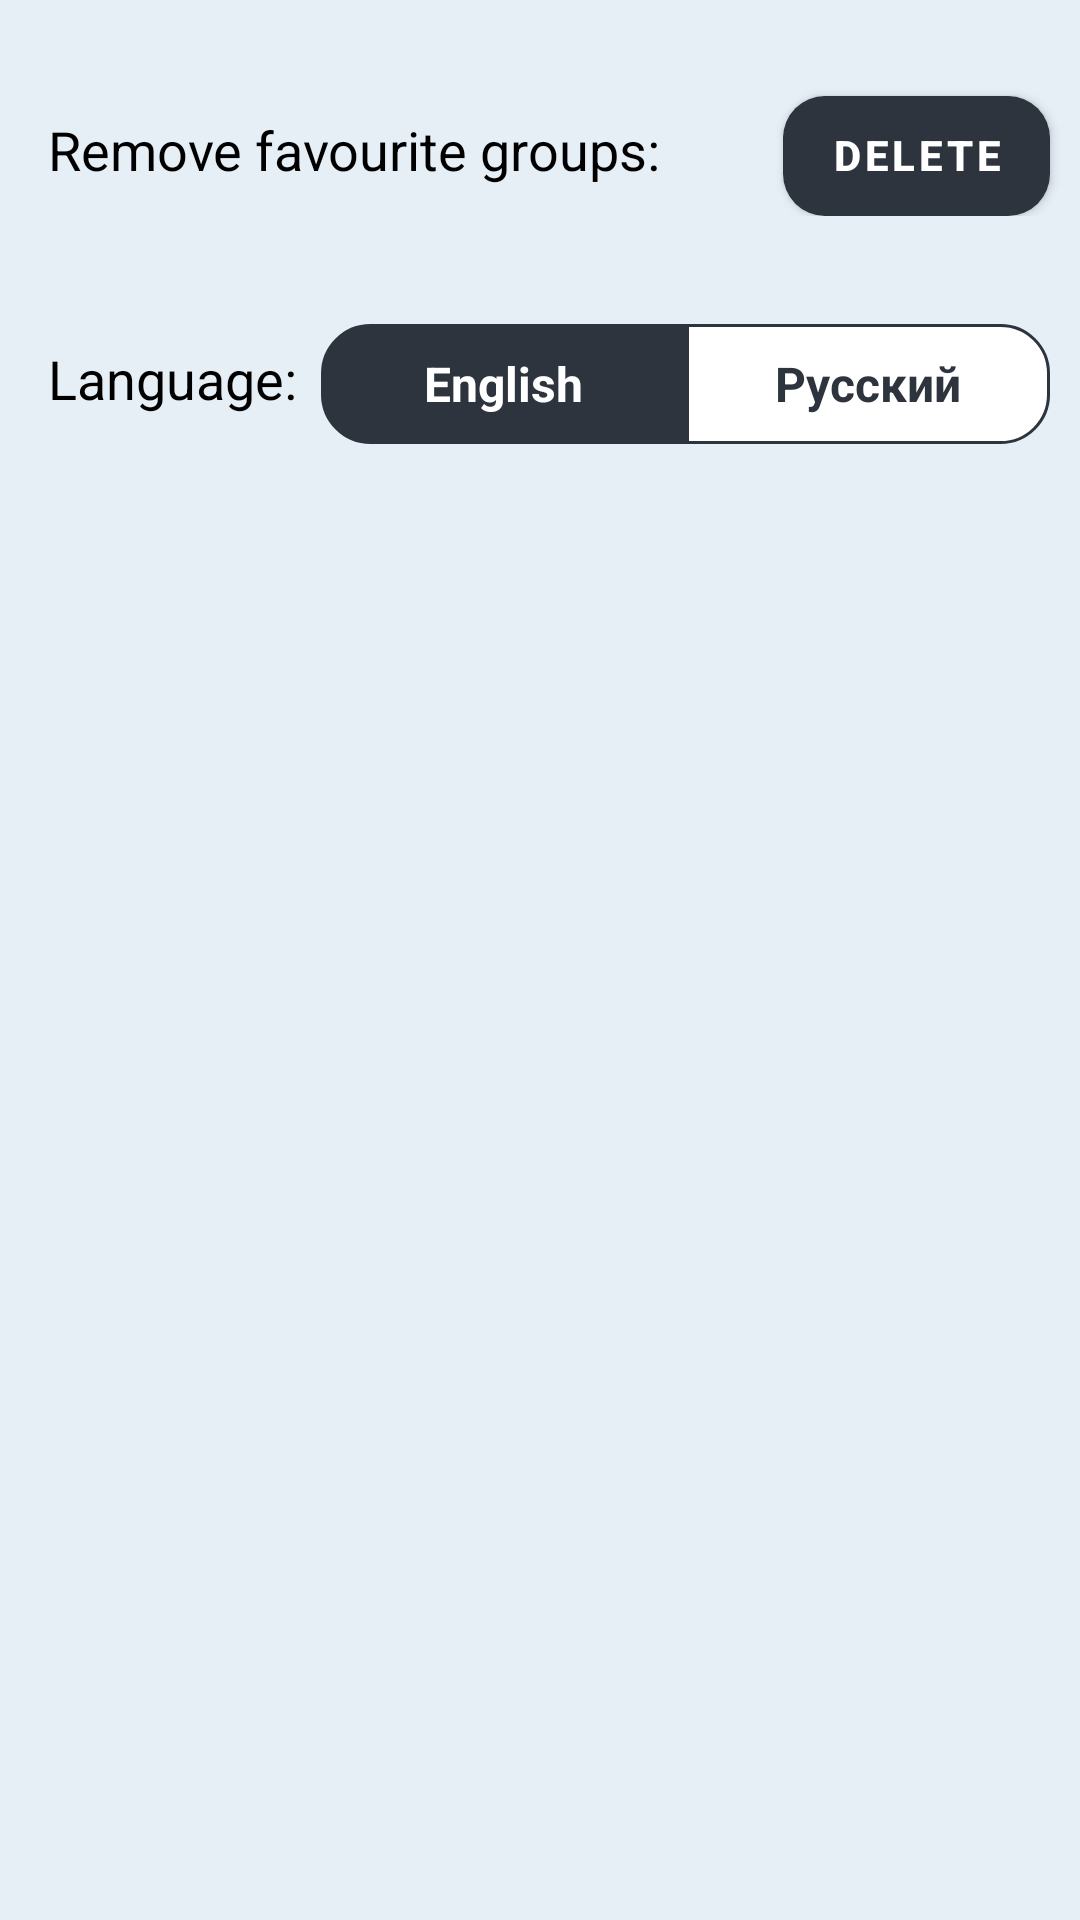

This screen was rendered from an Android layout file. Write that file and the resources it references.
<!-- AndroidManifest.xml: application theme Theme.IATE_Timetable -->
<!-- res/layout/settings_activity.xml -->
<LinearLayout xmlns:android="http://schemas.android.com/apk/res/android"
    android:layout_width="match_parent"
    android:layout_height="match_parent"
    android:background="@color/site2"
    android:orientation="vertical">

    <LinearLayout
        android:layout_width="match_parent"
        android:layout_height="wrap_content"
        android:orientation="horizontal">

        <TextView
            android:id="@+id/favourites_settings"
            android:layout_width="wrap_content"
            android:layout_height="wrap_content"
            android:layout_marginLeft="16dp"
            android:layout_marginTop="32dp"
            android:layout_marginRight="0dp"
            android:layout_weight="1"
            android:textAlignment="textStart"
            android:textColor="#000000"
            android:textSize="18sp"
            android:text="@string/delete_favourites"/>

        <Button
            android:id="@+id/clear_favourites_button"
            android:background="@drawable/buttonshape_selector"
            android:layout_width="wrap_content"
            android:gravity="right"
            android:layout_height="40dp"
            android:layout_marginLeft="0dp"
            android:layout_marginTop="32dp"
            android:layout_marginRight="10dp"
            android:textStyle="bold"
            android:textColor="#FFFFFF"
            android:text="@string/delete"/>

    </LinearLayout>

    <LinearLayout
        android:layout_width="match_parent"
        android:layout_height="wrap_content"
        android:orientation="horizontal">

        <TextView
            android:id="@+id/language_setting"
            android:layout_width="wrap_content"
            android:layout_height="wrap_content"
            android:layout_marginLeft="16dp"
            android:layout_marginTop="42dp"
            android:layout_marginRight="0dp"
            android:layout_weight="0"
            android:textAlignment="textStart"
            android:textColor="#000000"
            android:textSize="18sp"
            android:text="@string/language"/>

        <RadioGroup
            android:id="@+id/language_radiogroup"
            android:layout_width="match_parent"
            android:layout_height="wrap_content"
            android:layout_marginTop="36dp"
            android:layout_marginLeft="8dp"
            android:layout_marginRight="10dp"
            android:gravity="right"
            android:orientation="horizontal" >

            <RadioButton
                android:id="@+id/radio_english"
                android:layout_width="match_parent"
                android:layout_height="40dp"
                android:layout_weight="1"
                android:background="@drawable/rbtn_selector_left_2"
                android:button="@null"
                android:checked="true"
                android:gravity="center"
                android:padding="5dp"
                android:textSize="16sp"
                android:textStyle="bold"
                android:text="English"
                android:textColor="@drawable/rbtn_textcolor_selector_2" />

            <RadioButton
                android:id="@+id/radio_russia"
                android:layout_width="match_parent"
                android:layout_height="40dp"
                android:layout_weight="1"
                android:background="@drawable/rbtn_selector_right_2"
                android:button="@null"
                android:gravity="center"
                android:padding="5dp"
                android:textSize="16sp"
                android:textStyle="bold"
                android:text="Русский"
                android:textColor="@drawable/rbtn_textcolor_selector_2" />

        </RadioGroup>

    </LinearLayout>



</LinearLayout>
<!-- resources referenced by this layout -->
<resources>
  <color name="site2">#E6EFF6</color>
  <!-- drawable buttonshape_selector (drawable) -->
  <?xml version="1.0" encoding="utf-8"?>
  <selector xmlns:android="http://schemas.android.com/apk/res/android">
      <item android:state_focused="true" android:state_pressed="false" android:drawable="@drawable/buttonshape"/>
      <item android:state_focused="true" android:state_pressed="true" android:drawable="@drawable/buttonshape_pressed"/>
      <item android:state_focused="false" android:state_pressed="true" android:drawable="@drawable/buttonshape_pressed"/>
      <item android:drawable="@drawable/buttonshape"/>
  
  </selector>
  <!-- drawable rbtn_selector_left_2 (drawable) -->
  <?xml version="1.0" encoding="utf-8"?>
  <selector xmlns:android="http://schemas.android.com/apk/res/android">
  
      <item android:state_checked="true"><shape>
          <solid android:color="@color/site1" />
          <corners android:topLeftRadius="16dp" android:bottomLeftRadius="16dp"/>
          <stroke android:width="1dp" android:color="@color/site1" />
      </shape></item>
      <item android:state_checked="false"><shape android:shape="rectangle">
          <solid android:color="#ffffff" />
          <corners android:topLeftRadius="16dp" android:bottomLeftRadius="16dp"/>
          <stroke android:width="1dp" android:color="@color/site1" />
      </shape></item>
  
  </selector>
  <!-- drawable rbtn_textcolor_selector_2 (drawable) -->
  <?xml version="1.0" encoding="utf-8"?>
  <selector xmlns:android="http://schemas.android.com/apk/res/android">
  
      <item android:state_checked="true" android:color="#ffffffff"/>
      <item android:color="@color/site1"/>
  
  </selector>
  <string name="delete">Delete</string>
  <string name="delete_favourites">Remove favourite groups:</string>
  <string name="language">Language:</string>
  <style name="Theme.IATE_Timetable" parent="Theme.MaterialComponents.DayNight.DarkActionBar">
          
          <item name="colorPrimary">@color/site1</item>
          <item name="colorPrimaryVariant">@color/site1</item>
          <item name="colorOnPrimary">@color/site2</item>
          
          <item name="colorSecondary">@color/url</item>
          <item name="colorSecondaryVariant">@color/teal_700</item>
          <item name="colorOnSecondary">@color/black</item>
          
          <item name="android:statusBarColor" tools:targetApi="l">?attr/colorPrimaryVariant</item>
          
      </style>
  <!-- drawable buttonshape (drawable) -->
  <?xml version="1.0" encoding="utf-8"?>
  <layer-list xmlns:android="http://schemas.android.com/apk/res/android">
  
      <item>
          <shape  android:shape="rectangle">
              <solid android:color="#005999" />
              <corners android:radius="14dp" />
          </shape>
      </item>
  
      <item android:bottom="5dp">
          <shape  android:shape="rectangle">
              <padding android:bottom="10dp"
                  android:top="10dp"
                  android:left="20dp"
                  android:right="20dp"/>
              <solid android:color="@color/site3" />
              <corners android:radius="16dp" />
          </shape>
      </item>
  
  </layer-list>
  <!-- drawable buttonshape_pressed (drawable) -->
  <?xml version="1.0" encoding="utf-8"?>
  <layer-list xmlns:android="http://schemas.android.com/apk/res/android">
  
      <item android:top="3dp">
          <shape  android:shape="rectangle">
              <padding android:bottom="10dp"
                  android:top="10dp"
                  android:left="20dp"
                  android:right="20dp"/>
              <solid android:color="@color/site3" />
              <corners android:radius="16dp" />
          </shape>
      </item>
  
  </layer-list>
  <color name="site1">#2D343E</color>
  <color name="url">#337AB7</color>
  <color name="teal_700">#FF018786</color>
  <color name="black">#FF000000</color>
  <color name="site3">#0068B2</color>
</resources>
